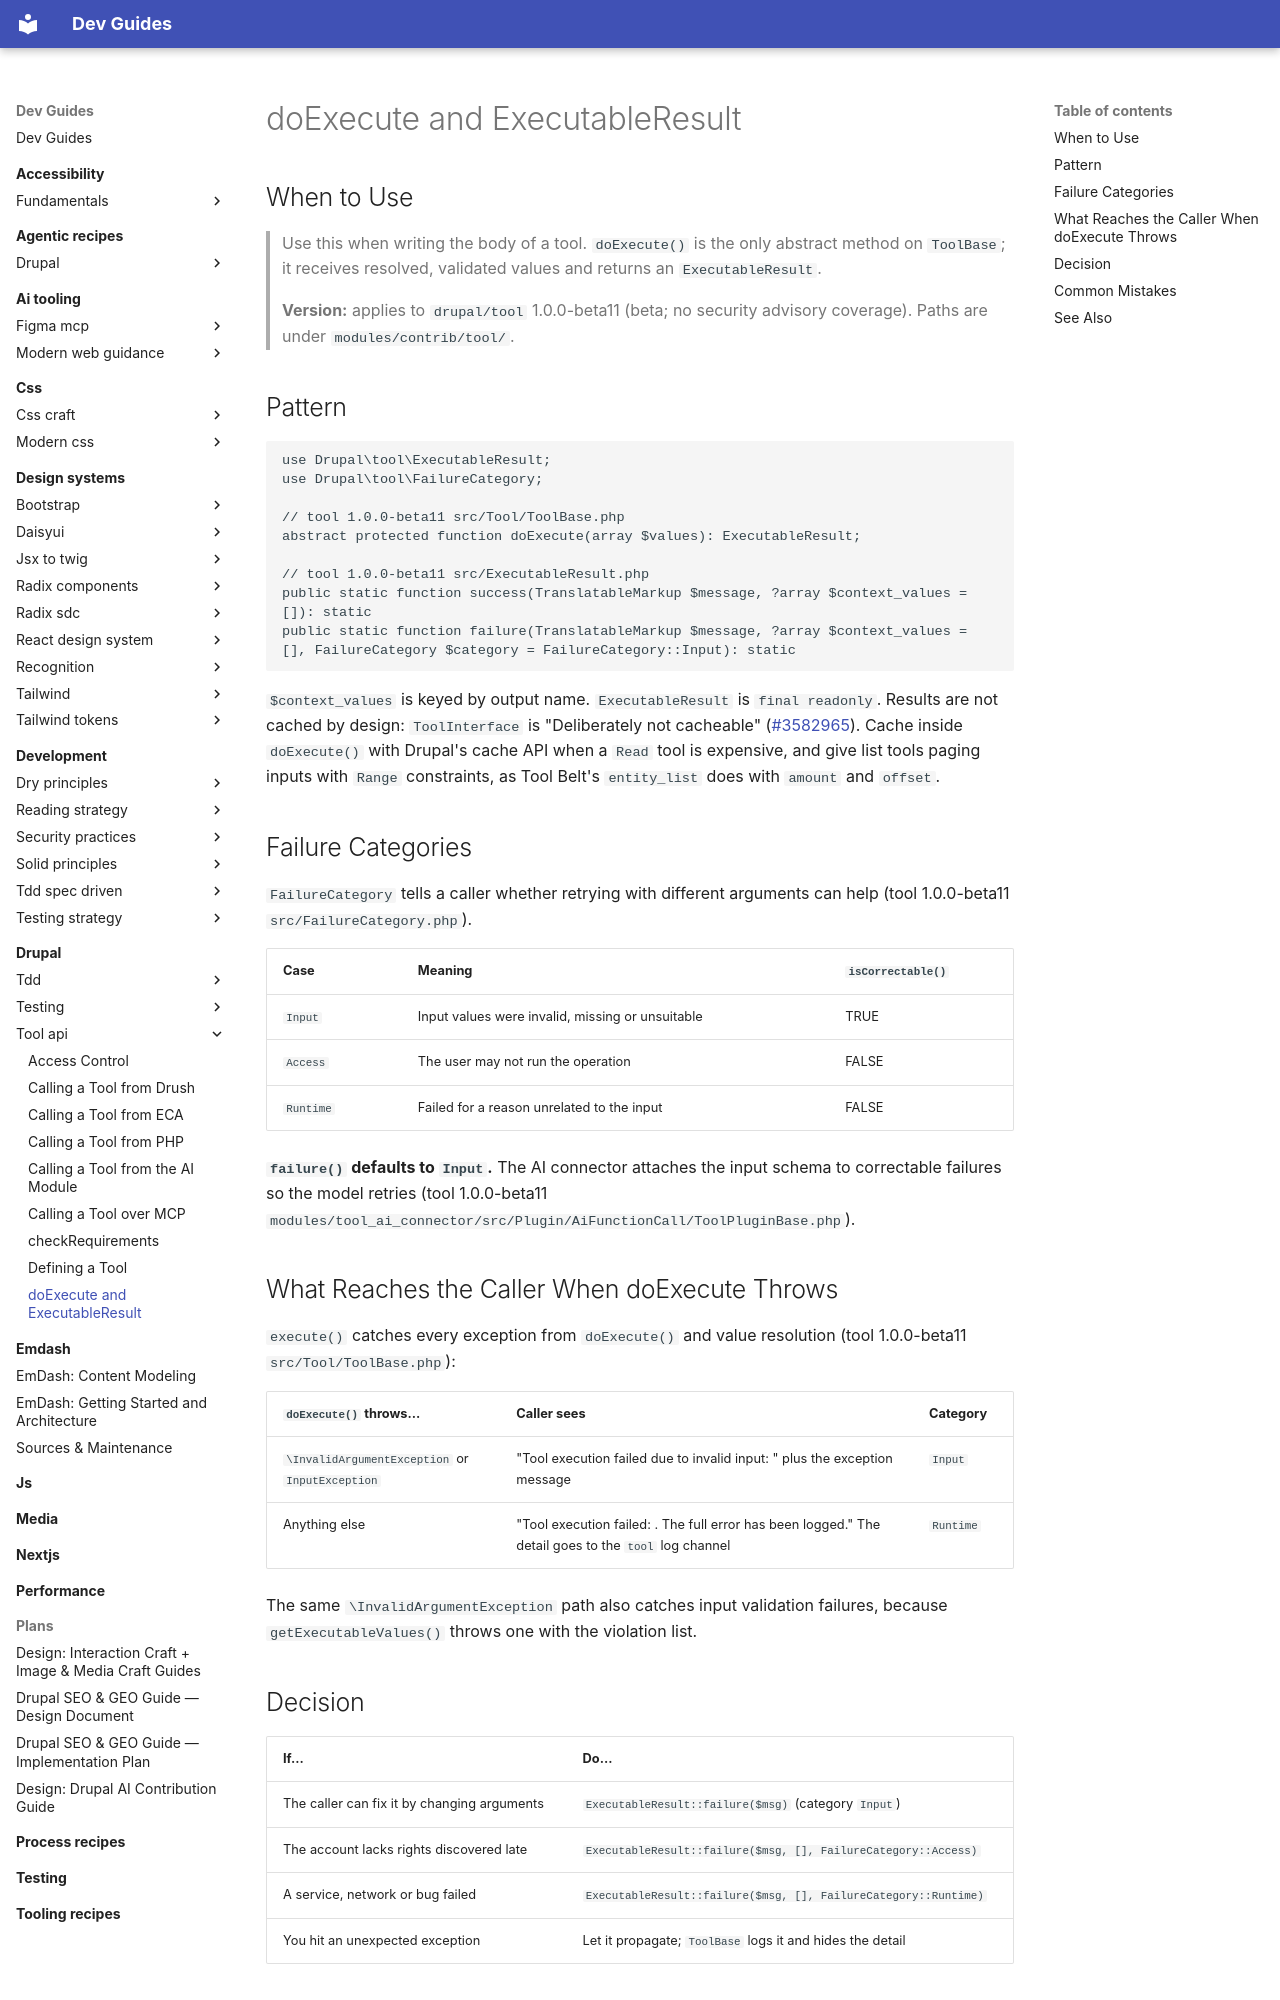

repository: camoa/dev-guides · page: drupal/tool-api/doexecute-and-executableresult/index.html · generator: mkdocs

---
description: "Write doExecute(), return an ExecutableResult success or failure, and pick the FailureCategory that tells callers whether to retry"
tldr: "doExecute() receives validated values and returns ExecutableResult::success() or failure() with a FailureCategory. Gotcha: failure() defaults to Input, which tells a model to retry; never return exception messages to callers."
drupal_version: "^10.5 || ^11"
---

# doExecute and ExecutableResult

## When to Use

> Use this when writing the body of a tool. `doExecute()` is the only abstract method on `ToolBase`; it receives resolved, validated values and returns an `ExecutableResult`.
>
> **Version:** applies to `drupal/tool` 1.0.0-beta11 (beta; no security advisory coverage). Paths are under `modules/contrib/tool/`.

## Pattern

```php
use Drupal\tool\ExecutableResult;
use Drupal\tool\FailureCategory;

// tool 1.0.0-beta11 src/Tool/ToolBase.php
abstract protected function doExecute(array $values): ExecutableResult;

// tool 1.0.0-beta11 src/ExecutableResult.php
public static function success(TranslatableMarkup $message, ?array $context_values = []): static
public static function failure(TranslatableMarkup $message, ?array $context_values = [], FailureCategory $category = FailureCategory::Input): static
```

`$context_values` is keyed by output name. `ExecutableResult` is `final readonly`. Results are not cached by design: `ToolInterface` is "Deliberately not cacheable" ([#3582965](https://git.drupalcode.org/project/tool/-/work_items/3582965)). Cache inside `doExecute()` with Drupal's cache API when a `Read` tool is expensive, and give list tools paging inputs with `Range` constraints, as Tool Belt's `entity_list` does with `amount` and `offset`.

## Failure Categories

`FailureCategory` tells a caller whether retrying with different arguments can help (tool 1.0.0-beta11 `src/FailureCategory.php`).

| Case | Meaning | `isCorrectable()` |
|---|---|---|
| `Input` | Input values were invalid, missing or unsuitable | TRUE |
| `Access` | The user may not run the operation | FALSE |
| `Runtime` | Failed for a reason unrelated to the input | FALSE |

**`failure()` defaults to `Input`.** The AI connector attaches the input schema to correctable failures so the model retries (tool 1.0.0-beta11 `modules/tool_ai_connector/src/Plugin/AiFunctionCall/ToolPluginBase.php`).

## What Reaches the Caller When doExecute Throws

`execute()` catches every exception from `doExecute()` and value resolution (tool 1.0.0-beta11 `src/Tool/ToolBase.php`):

| `doExecute()` throws... | Caller sees | Category |
|---|---|---|
| `\InvalidArgumentException` or `InputException` | "Tool execution failed due to invalid input: " plus the exception message | `Input` |
| Anything else | "Tool execution failed: <class>. The full error has been logged." The detail goes to the `tool` log channel | `Runtime` |

The same `\InvalidArgumentException` path also catches input validation failures, because `getExecutableValues()` throws one with the violation list.

## Decision

| If... | Do... |
|---|---|
| The caller can fix it by changing arguments | `ExecutableResult::failure($msg)` (category `Input`) |
| The account lacks rights discovered late | `ExecutableResult::failure($msg, [], FailureCategory::Access)` |
| A service, network or bug failed | `ExecutableResult::failure($msg, [], FailureCategory::Runtime)` |
| You hit an unexpected exception | Let it propagate; `ToolBase` logs it and hides the detail |
